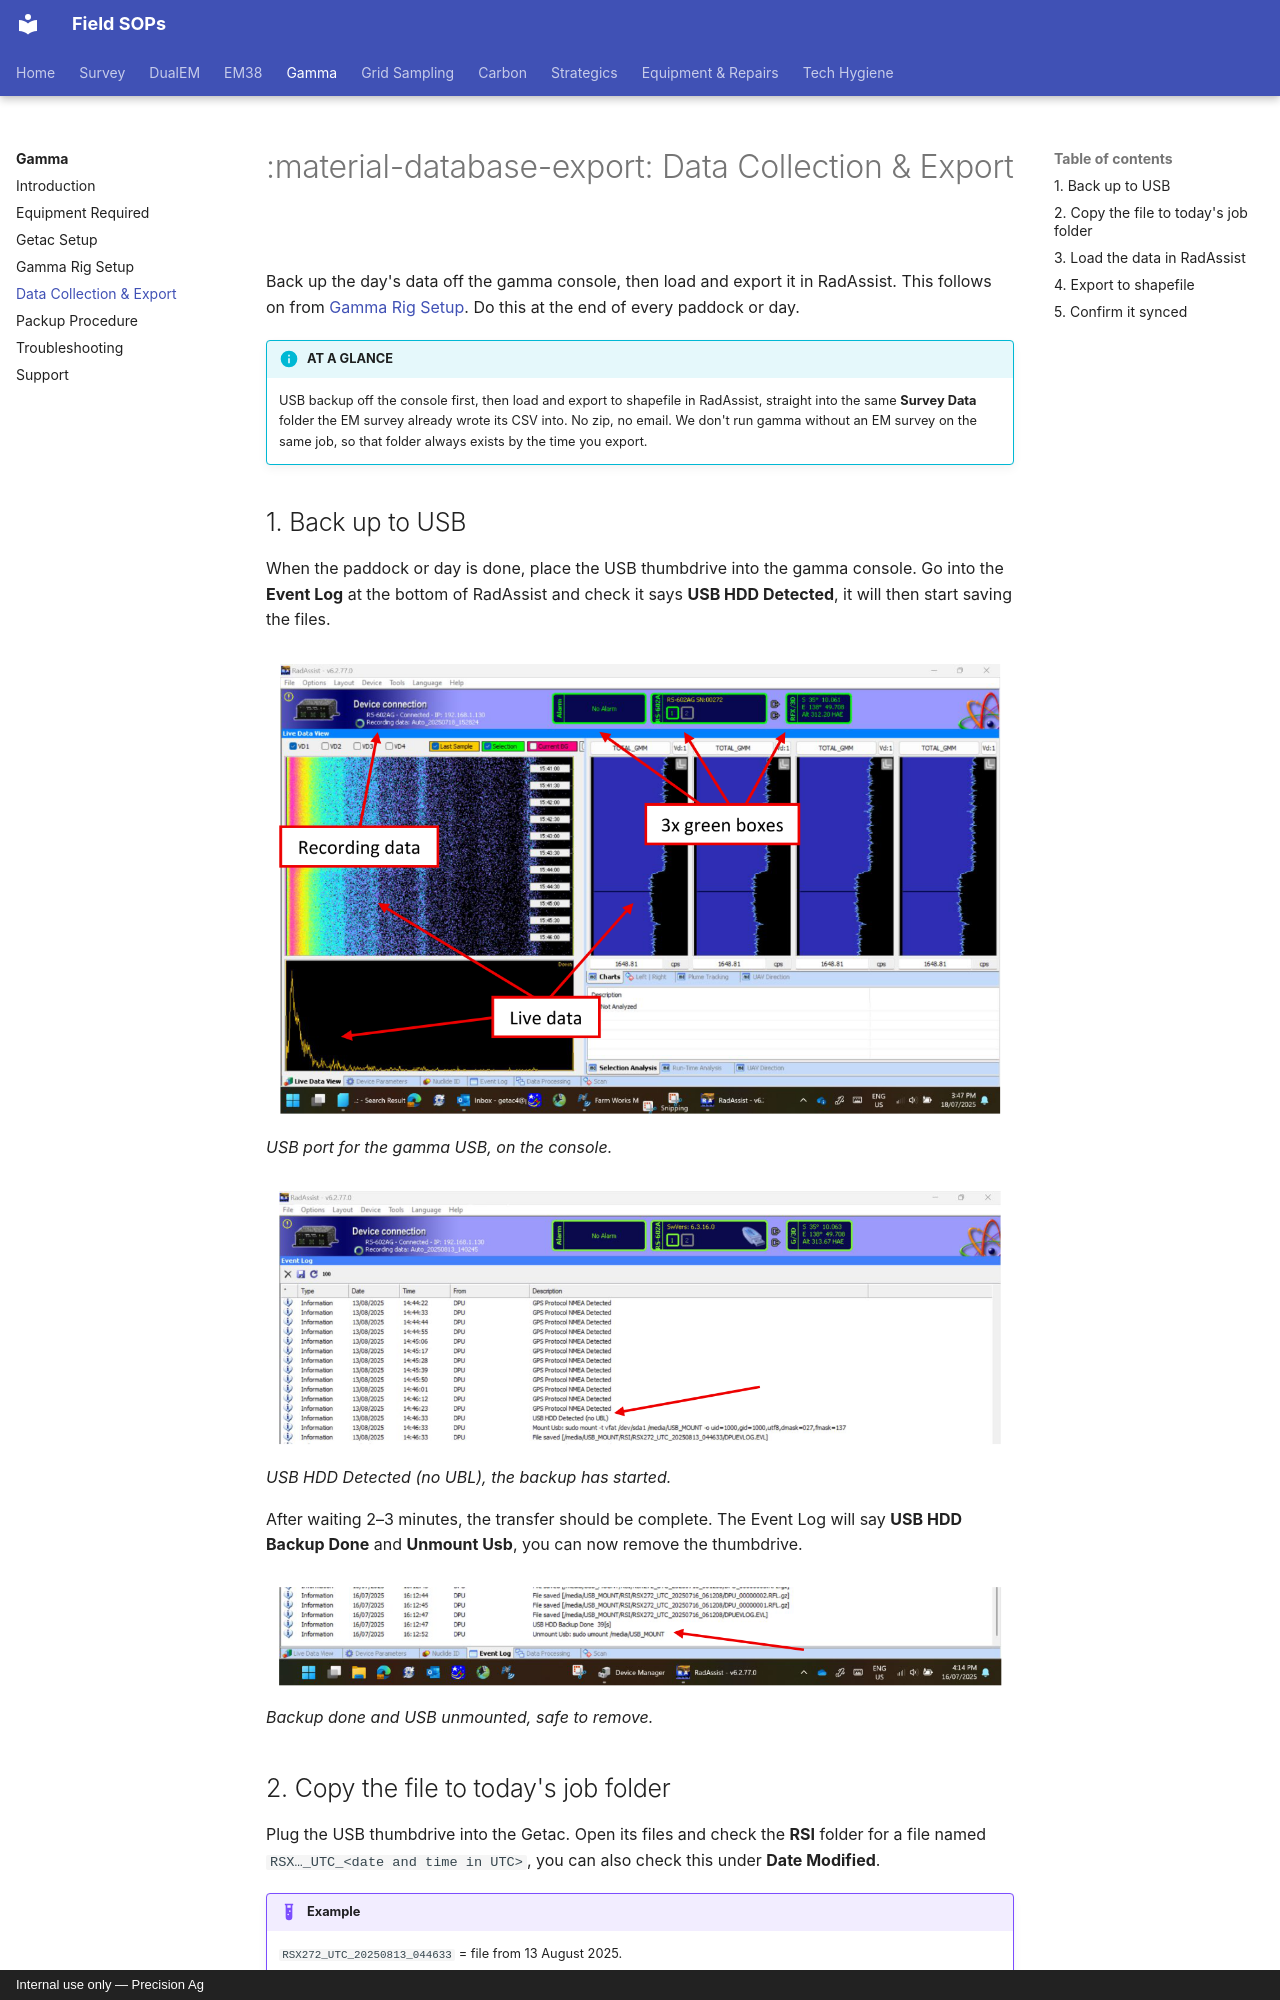

repository: Precision-Ag/precision-ag-field-sops · page: survey/gamma/04-data-collection/index.html · generator: mkdocs · copyright: Internal use only — Precision Ag

---
title: Data Collection & Export
---
# :material-database-export: Data Collection & Export

Back up the day's data off the gamma console, then load and export it in RadAssist. This
follows on from [Gamma Rig Setup](03-gamma-setup.md). Do this at the end of every
paddock or day.

!!! info "AT A GLANCE"
    USB backup off the console first, then load and export to shapefile in RadAssist,
    straight into the same **Survey Data** folder the EM survey already wrote its CSV
    into. No zip, no email. We don't run gamma without an EM survey on the same job, so
    that folder always exists by the time you export.
